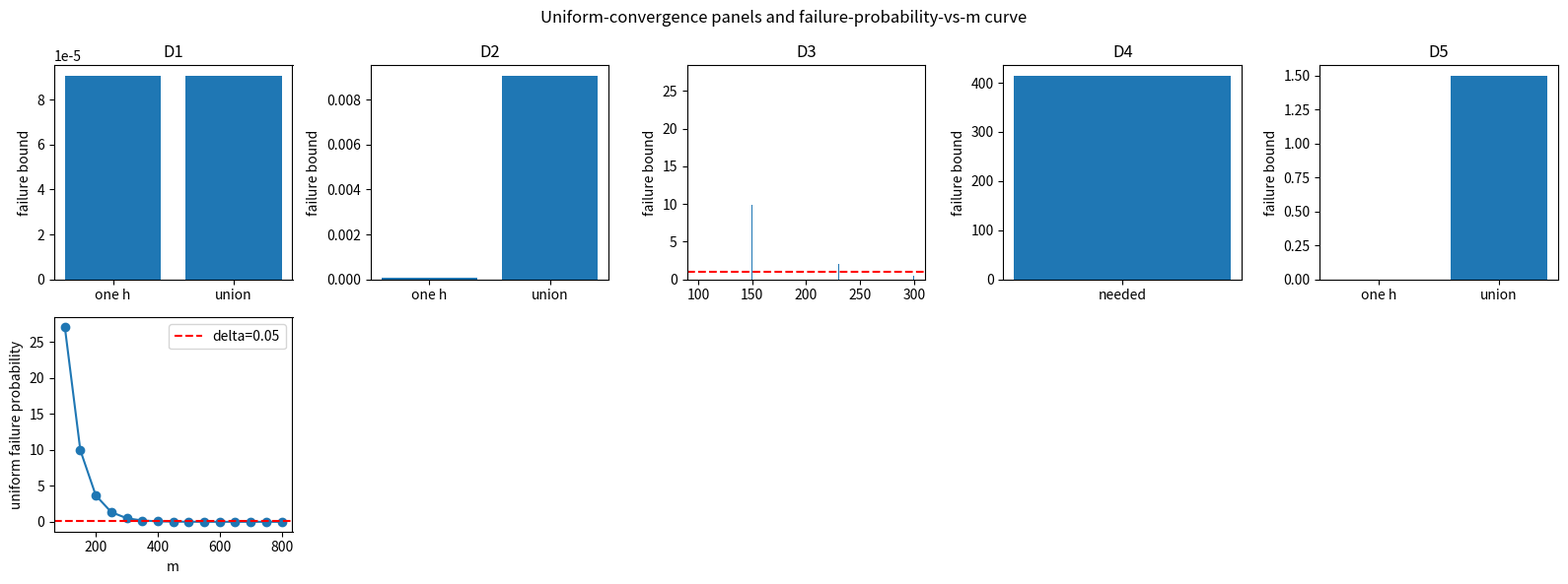

Python code for this plot:

import itertools
import math
import numpy as np
import matplotlib.pyplot as plt

rng = np.random.default_rng(16)


def theory_ladder(topic):
    """Return compact D1--D5 inputs for F16 theory notebooks."""
    if topic == "srm":
        return [
            {"name": "D1 lesson four-rung ladder", "emp": np.array([0.30, 0.15, 0.07, 0.05]), "H": np.array([2, 16, 256, 65536]), "m": 200, "delta": 0.05},
            {"name": "D2 six nested polynomial rungs", "emp": np.array([0.34, 0.21, 0.13, 0.09, 0.075, 0.07]), "H": np.array([2, 8, 32, 128, 512, 2048]), "m": 200, "delta": 0.05},
            {"name": "D3 larger sample shifts upward", "emp": np.array([0.30, 0.15, 0.07, 0.04, 0.035]), "H": np.array([2, 16, 256, 65536, 1048576]), "m": 2000, "delta": 0.05},
            {"name": "D4 noisy empirical errors", "emp": np.array([0.31, 0.19, 0.12, 0.115, 0.13]), "H": np.array([2, 16, 256, 4096, 65536]), "m": 300, "delta": 0.05},
            {"name": "D5 bad ordering stress case", "emp": np.array([0.28, 0.10, 0.03, 0.02, 0.00]), "H": np.array([4, 4096, 64, 1048576, 256]), "m": 120, "delta": 0.05},
        ]
    if topic == "regularization":
        x = np.linspace(-1.0, 1.0, 25)
        base = 1.0 + 2.0 * x - 1.5 * x ** 2
        return [
            {"name": "D1 lesson 3-row regression", "X": np.array([[1.0, 1.0], [1.0, 2.0], [1.0, 3.0]]), "y": np.array([1.0, 2.0, 2.0]), "lambdas": np.array([0.0, 1.0, 10.0, 100.0])},
            {"name": "D2 dense lambda path", "X": np.column_stack([np.ones_like(x), x]), "y": 1.0 + 2.0 * x + 0.15 * np.sin(7.0 * x), "lambdas": np.logspace(-3, 2, 20)},
            {"name": "D3 higher polynomial capacity", "X": np.column_stack([np.ones_like(x), x, x ** 2, x ** 3, x ** 4, x ** 5]), "y": base + 0.10 * np.sin(9.0 * x), "lambdas": np.logspace(-3, 2, 20)},
            {"name": "D4 noisy labels", "X": np.column_stack([np.ones_like(x), x, x ** 2, x ** 3]), "y": base + rng.normal(0.0, 0.18, size=x.shape), "lambdas": np.logspace(-3, 2, 20)},
            {"name": "D5 unscaled-feature trap", "X": np.column_stack([np.ones_like(x), x, 100.0 * x ** 2]), "y": base + rng.normal(0.0, 0.10, size=x.shape), "lambdas": np.logspace(-3, 2, 20)},
        ]
    if topic == "stability":
        sample = np.array([2.0, 4.0, 6.0, 8.0, 10.0])
        long_sample = np.linspace(0.0, 1.0, 50)
        return [
            {"name": "D1 lesson 5-number mean", "sample": sample, "kind": "mean"},
            {"name": "D2 m=50 bounded-range mean", "sample": long_sample, "kind": "mean"},
            {"name": "D3 ridge lambda ladder", "sample": np.column_stack([np.ones(20), np.linspace(-1.0, 1.0, 20)]), "target": 1.0 + np.linspace(-1.0, 1.0, 20), "lambdas": np.array([0.1, 0.3, 1.0, 3.0]), "kind": "ridge"},
            {"name": "D4 compare mean/ridge to 1-NN-style rule", "sample": np.linspace(0.0, 1.0, 20), "kind": "nn_compare"},
            {"name": "D5 outlier removal stress case", "sample": np.array([0.0, 0.1, 0.2, 0.3, 9.0]), "kind": "outlier"},
        ]
    if topic == "nfl":
        return [
            {"name": "D1 one unseen point", "n": 1, "prediction": np.array([0])},
            {"name": "D2 lesson three unseen points", "n": 3, "prediction": np.array([0, 0, 0])},
            {"name": "D3 four unseen points", "n": 4, "prediction": np.array([1, 0, 1, 0])},
            {"name": "D4 biased smooth subset", "n": 4, "prediction": np.array([0, 0, 1, 1]), "subset": "smooth"},
            {"name": "D5 adversarial mirror subset", "n": 4, "prediction": np.array([0, 0, 1, 1]), "subset": "mirror"},
        ]
    if topic == "uniform":
        return [
            {"name": "D1 one fixed hypothesis", "H": 1, "m": 500, "epsilon": 0.1},
            {"name": "D2 hundred-hypothesis lesson class", "H": 100, "m": 500, "epsilon": 0.1},
            {"name": "D3 low-m vacuous rungs", "H": 100, "ms": np.array([100, 150, 230, 300]), "epsilon": 0.1},
            {"name": "D4 solve m for delta", "H": 100, "delta": 0.05, "epsilon": 0.1},
            {"name": "D5 correlated non-iid violation", "H": 100, "m": 500, "epsilon": 0.1, "rho": 0.9},
        ]
    raise ValueError(topic)


def all_binary_targets(n):
    rows = list(itertools.product([0, 1], repeat=n))
    return np.array(rows, dtype=int)


def ridge_weights(X, y, lam, penalize_intercept=True):
    X = np.asarray(X, dtype=float)
    y = np.asarray(y, dtype=float)
    penalty = np.eye(X.shape[1])
    if not penalize_intercept:
        penalty[0, 0] = 0.0
    system = X.T @ X + lam * penalty
    rhs = X.T @ y
    weights = np.linalg.solve(system, rhs)
    return weights


def print_rows(rows, headers):
    widths = [len(h) for h in headers]
    for row in rows:
        for i, item in enumerate(row):
            widths[i] = max(widths[i], len(str(item)))
    header = " | ".join(h.ljust(widths[i]) for i, h in enumerate(headers))
    print(header)
    print("-+-".join("-" * width for width in widths))
    for row in rows:
        print(" | ".join(str(item).ljust(widths[i]) for i, item in enumerate(row)))



def uniform_failure(H_size, m, epsilon):
    value = H_size * 2.0 * math.exp(-2.0 * m * epsilon ** 2)
    return float(value)


def required_m_for_uniform(H_size, epsilon, delta):
    numerator = math.log(H_size) + math.log(2.0 / delta)
    denominator = 2.0 * epsilon ** 2
    return float(numerator / denominator)


def solved_epsilon(H_size, m, delta):
    numerator = math.log(H_size) + math.log(2.0 / delta)
    denominator = 2.0 * m
    return float(math.sqrt(numerator / denominator))



one_h = uniform_failure(1, 500, 0.1)
hundred_h = uniform_failure(100, 500, 0.1)
needed_m = required_m_for_uniform(100, 0.1, 0.05)
print(f"One hypothesis failure: {one_h:.5f}")
print(f"Hundred-hypothesis uniform failure: {hundred_h:.4f}")
print(f"Required m for delta=0.05: {needed_m:.1f}, ceiling {math.ceil(needed_m)}")
assert np.isclose(round(one_h, 5), 0.00009)
assert np.isclose(round(hundred_h, 4), 0.0091)
assert np.isclose(round(needed_m, 1), 414.7)
assert math.ceil(needed_m) == 415



uniform_ladder = theory_ladder("uniform")
rows = []
for dataset in uniform_ladder:
    if "ms" in dataset:
        size_info = dataset["ms"].tolist()
    else:
        size_info = dataset.get("m", "solve")
    rows.append((dataset["name"], dataset["H"], size_info, dataset["epsilon"]))
print_rows(rows, ["dataset", "|H|", "m info", "epsilon"])



uniform_results = []
for dataset in uniform_ladder:
    if "ms" in dataset:
        metrics = np.array([uniform_failure(dataset["H"], int(m), dataset["epsilon"]) for m in dataset["ms"]])
        metric = float(metrics[-1])
        detail = metrics
    elif "delta" in dataset:
        metric = required_m_for_uniform(dataset["H"], dataset["epsilon"], dataset["delta"])
        detail = metric
    elif "rho" in dataset:
        effective_m = dataset["m"] * (1.0 - dataset["rho"]) / (1.0 + dataset["rho"])
        metric = uniform_failure(dataset["H"], effective_m, dataset["epsilon"])
        detail = effective_m
    else:
        metric = uniform_failure(dataset["H"], dataset["m"], dataset["epsilon"])
        detail = metric
    uniform_results.append({"dataset": dataset, "metric": metric, "detail": detail})
    print(f"{dataset['name']}: metric {metric:.4f}")



fig, axes = plt.subplots(2, 5, figsize=(16, 6))
for j, result in enumerate(uniform_results):
    dataset = result["dataset"]
    if "ms" in dataset:
        axes[0, j].bar(dataset["ms"], result["detail"])
        axes[0, j].axhline(1.0, color="red", linestyle="--")
    elif "delta" in dataset:
        axes[0, j].bar(["needed"], [result["metric"]])
    else:
        per_h = uniform_failure(1, dataset.get("m", 500), dataset["epsilon"])
        axes[0, j].bar(["one h", "union"], [per_h, min(result["metric"], 1.5)])
    axes[0, j].set_title(dataset["name"].split()[0])
    axes[0, j].set_ylabel("failure bound")
ms = np.arange(100, 801, 50)
curve = np.array([uniform_failure(100, int(m), 0.1) for m in ms])
axes[1, 0].plot(ms, curve, marker="o")
axes[1, 0].axhline(0.05, color="red", linestyle="--", label="delta=0.05")
axes[1, 0].set_xlabel("m")
axes[1, 0].set_ylabel("uniform failure probability")
axes[1, 0].legend()
for ax in axes[1, 1:]:
    ax.axis("off")
fig.suptitle("Uniform-convergence panels and failure-probability-vs-m curve")
plt.tight_layout()



plain = uniform_failure(100, 500, 0.1)
rho = 0.9
effective_m = 500 * (1.0 - rho) / (1.0 + rho)
correlated = uniform_failure(100, effective_m, 0.1)
vc_growth_bound = 2.0 * sum(math.comb(500, i) for i in range(0, 4))
vc_failure = vc_growth_bound * math.exp(-2.0 * 500 * 0.1 ** 2)
print(f"I.i.d. union-bound failure: {plain:.4f}")
print(f"Correlated effective m: {effective_m:.1f}")
print(f"Correlated illustrative failure: {correlated:.3f}")
print(f"VC-style growth substitution for d=3 remains finite: {vc_failure:.3f}")
